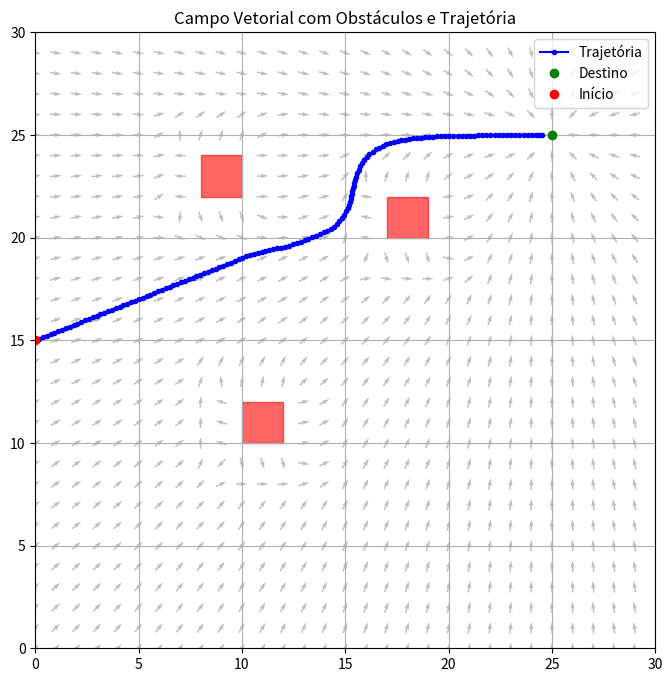

Recreate this plot in Python.
import numpy as np
import matplotlib.pyplot as plt
from matplotlib.patches import Rectangle
from scipy.interpolate import RegularGridInterpolator

# ---------- Parâmetros ----------
GRID_SIZE = 30
START = np.array([0, 15])
GOAL = np.array([25, 25])
OBSTACLES = [
    ((10, 10), (2, 2)),
    ((17, 20), (2, 2)),
    ((8, 22), (2, 2)),
]

REPULSION_RADIUS = 3.0
REPULSION_FORCE = 3.0

# ---------- Campo Vetorial ----------
def compute_vector_field(goal, obstacles, grid_size, radius, strength):
    """Gera um campo vetorial atrativo ao destino e repulsivo aos obstáculos."""
    x = np.linspace(0, grid_size - 1, grid_size)
    y = np.linspace(0, grid_size - 1, grid_size)
    X, Y = np.meshgrid(x, y)

    U = np.zeros_like(X)
    V = np.zeros_like(Y)

    for j in range(grid_size):
        for i in range(grid_size):
            point = np.array([X[j, i], Y[j, i]])
            force = goal - point
            dist_to_goal = np.linalg.norm(force)
            if dist_to_goal > 0:
                force /= dist_to_goal

            for (pos, size) in obstacles:
                ox, oy = pos
                sx, sy = size
                closest = np.clip(point, [ox, oy], [ox + sx, oy + sy])
                dist = np.linalg.norm(point - closest)
                if dist < radius:
                    repulsion = (point - closest) / (dist + 1e-5)
                    force += strength * repulsion / (dist ** 2)

            norm = np.linalg.norm(force)
            if norm > 0:
                force /= norm

            U[j, i] = force[0]
            V[j, i] = force[1]

    return x, y, U, V

# ---------- Cálculo da Trajetória ----------
def compute_trajectory(start, goal, x, y, U, V, steps=1000, step_size=0.2):
    """Simula o movimento do agente no campo vetorial."""
    interp_U = RegularGridInterpolator((y, x), U, bounds_error=False, fill_value=0)
    interp_V = RegularGridInterpolator((y, x), V, bounds_error=False, fill_value=0)

    path = [start.copy()]
    pos = start.astype(float)

    for _ in range(steps):
        if np.linalg.norm(goal - pos) < 0.5:
            break
        vec = np.array([interp_U(pos[::-1])[0], interp_V(pos[::-1])[0]])
        pos += vec * step_size
        path.append(pos.copy())

    return np.array(path)

# ---------- Visualização ----------
def plot_field_and_trajectory(x, y, U, V, trajectory, obstacles, start, goal):
    fig, ax = plt.subplots(figsize=(8, 8))
    X, Y = np.meshgrid(x, y)
    ax.quiver(X, Y, U, V, pivot='middle', color='gray', alpha=0.5)

    for (pos, size) in obstacles:
        rect = Rectangle(pos, size[0], size[1], color='red', alpha=0.6)
        ax.add_patch(rect)

    ax.plot(trajectory[:, 0], trajectory[:, 1], 'b.-', label='Trajetória')
    ax.plot(goal[0], goal[1], 'go', label='Destino')
    ax.plot(start[0], start[1], 'ro', label='Início')

    ax.set_xlim(0, GRID_SIZE)
    ax.set_ylim(0, GRID_SIZE)
    ax.set_title("Campo Vetorial com Obstáculos e Trajetória")
    ax.legend()
    ax.grid(True)
    plt.show()

# ---------- Execução ----------
x, y, U, V = compute_vector_field(GOAL, OBSTACLES, GRID_SIZE, REPULSION_RADIUS, REPULSION_FORCE)
trajectory = compute_trajectory(START, GOAL, x, y, U, V)
plot_field_and_trajectory(x, y, U, V, trajectory, OBSTACLES, START, GOAL)
